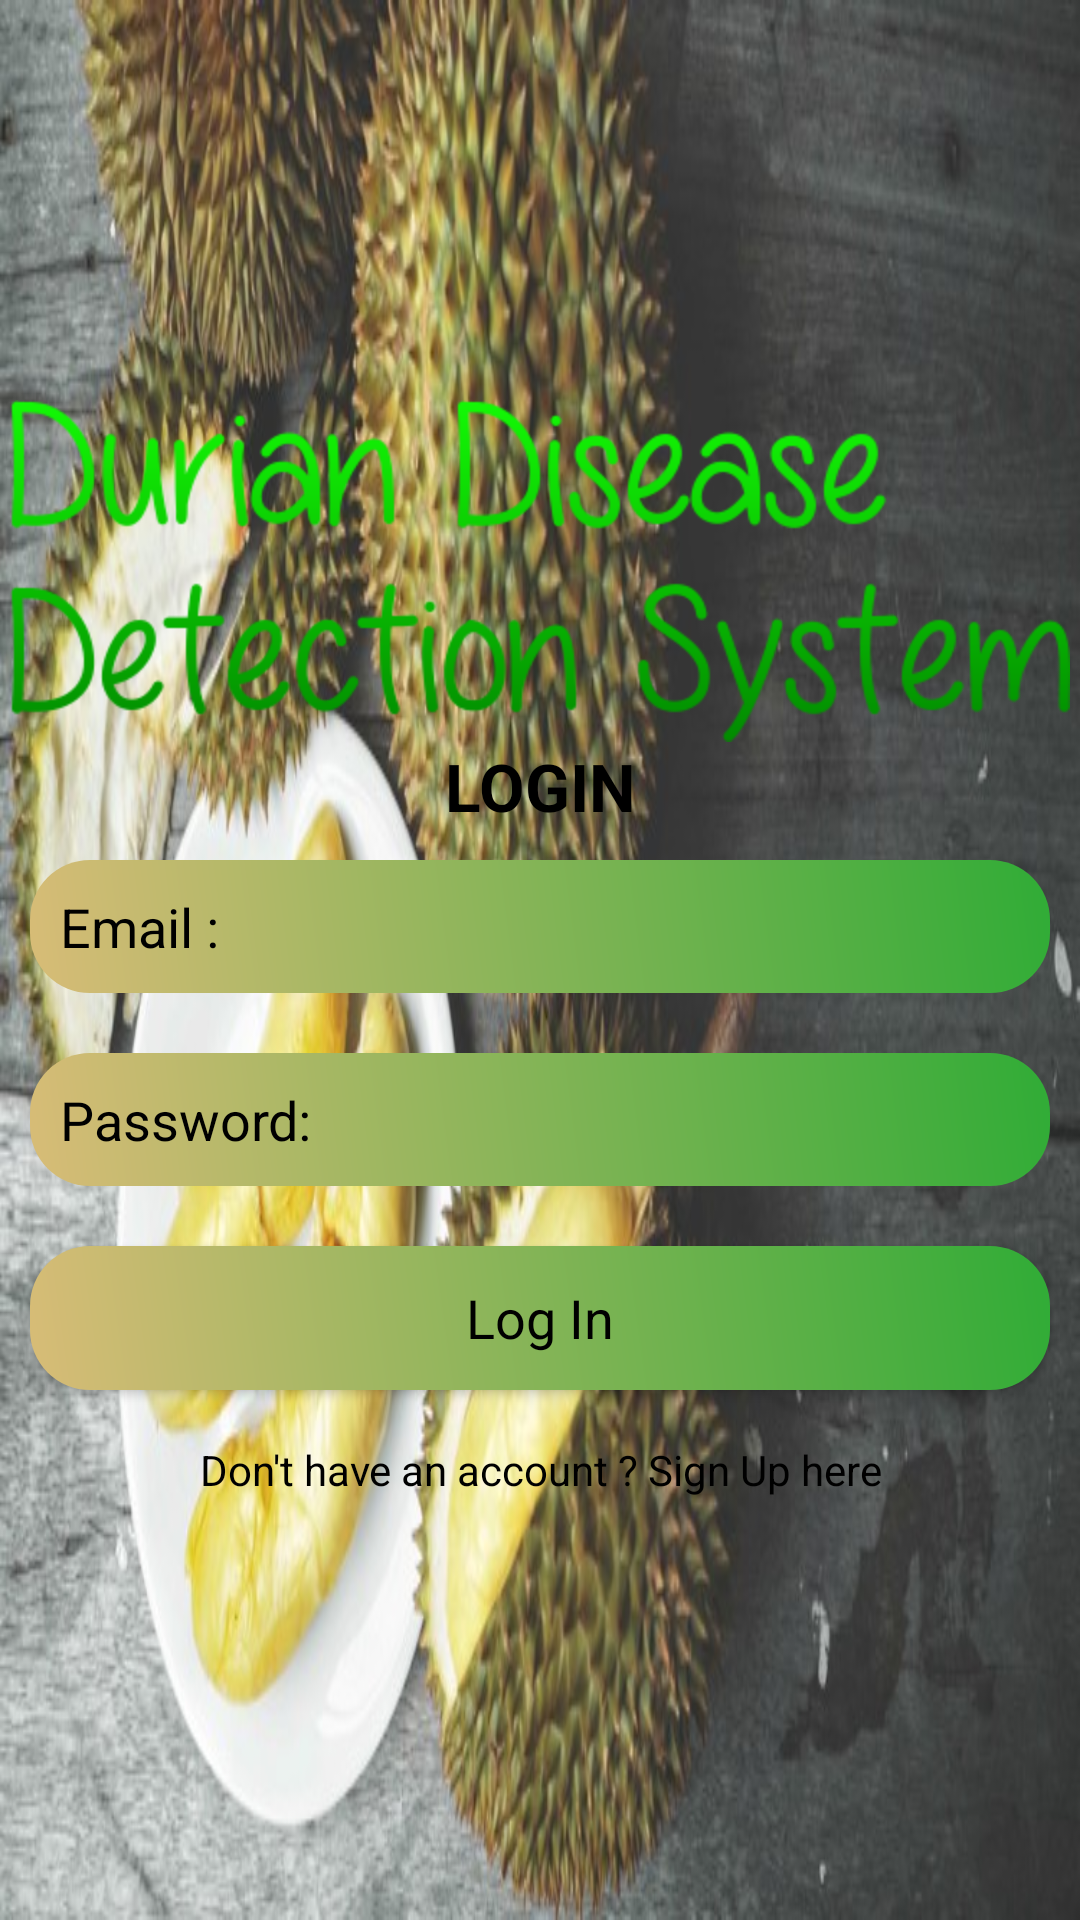

Write the Android layout XML for this screen, with the resource values it uses.
<!-- AndroidManifest.xml: application theme AppTheme -->
<!-- res/layout/activity_login.xml -->
<?xml version="1.0" encoding="utf-8"?>
<LinearLayout
xmlns:android="http://schemas.android.com/apk/res/android"
xmlns:app="http://schemas.android.com/apk/res-auto"
xmlns:tools="http://schemas.android.com/tools"
android:orientation="vertical"
android:layout_width="match_parent"
android:layout_height="match_parent"
android:gravity="center"
android:background="@drawable/mainbg"
tools:context=".LoginActivity">

    <ScrollView
    android:layout_width="match_parent"
    android:layout_height="wrap_content">

    <LinearLayout
        android:layout_width="match_parent"
        android:orientation="vertical"
        android:layout_height="wrap_content">
        <ImageView
            android:id="@+id/imageView"
            android:layout_width="match_parent"
            android:layout_height="wrap_content"
            app:srcCompat="@drawable/a"
            />
        <TextView
            android:layout_width="match_parent"
            android:layout_height="wrap_content"
            android:text="LOGIN"
            android:textStyle="bold"
            android:textAppearance="@style/TextAppearance.AppCompat.Large"
            android:gravity="center"
            android:textColor="@android:color/black"
            />

        <EditText
            android:layout_width="match_parent"
            android:layout_height="wrap_content"
            android:layout_margin="10dp"
            android:hint="Email :"
            android:textColorHint="@android:color/black"
            android:background="@drawable/editdesign"
            android:padding="10dp"
            android:id="@+id/email_login"
            />

        <EditText
            android:layout_width="match_parent"
            android:layout_height="wrap_content"
            android:layout_margin="10dp"
            android:hint="Password:"
            android:textColorHint="@android:color/black"
            android:inputType="textPassword"
            android:background="@drawable/editdesign"
            android:padding="10dp"
            android:id="@+id/passsword_login"
            />

        <Button
            android:layout_width="match_parent"
            android:layout_height="wrap_content"
            android:layout_margin="10dp"
            android:text="Log In"
            android:textColor="@android:color/black"
            android:background="@drawable/editdesign"
            android:id="@+id/login_btn"
            android:textAppearance="@style/TextAppearance.AppCompat.Medium"
            />

        <TextView
            android:layout_width="match_parent"
            android:layout_height="wrap_content"
            android:text="Don't have an account ? Sign Up here"
            android:textColor="@android:color/background_dark"
            android:gravity="center"
            android:padding="7dp"
            android:id="@+id/signup_txt"
            android:textAppearance="@style/TextAppearance.AppCompat.Small"
            />


    </LinearLayout>
</ScrollView>
</LinearLayout>
<!-- resources referenced by this layout -->
<resources>
  <!-- drawable a: png bitmap (drawable-hdpi, 22911 bytes) -->
  <!-- drawable editdesign (drawable) -->
  <?xml version="1.0" encoding="utf-8"?>
  <shape xmlns:android="http://schemas.android.com/apk/res/android">
      <gradient
          android:startColor="#D8BC77"
          android:endColor="#30AC36"
          android:angle="45"/>
      <corners
          android:bottomRightRadius="20dp"
          android:bottomLeftRadius="20dp"
          android:topRightRadius="20dp"
          android:topLeftRadius="20dp" />
  </shape>
  <!-- drawable mainbg: jpg bitmap (drawable, 85587 bytes) -->
  <style name="AppTheme" parent="Theme.AppCompat.Light.NoActionBar">
  
          
          <item name="colorPrimary">@color/colorPrimary</item>
          <item name="colorPrimaryDark">@color/colorPrimaryDark</item>
          <item name="colorAccent">@color/colorAccent</item>
      </style>
  <color name="colorPrimary">#008577</color>
  <color name="colorPrimaryDark">#00574B</color>
  <color name="colorAccent">#D81B60</color>
</resources>
